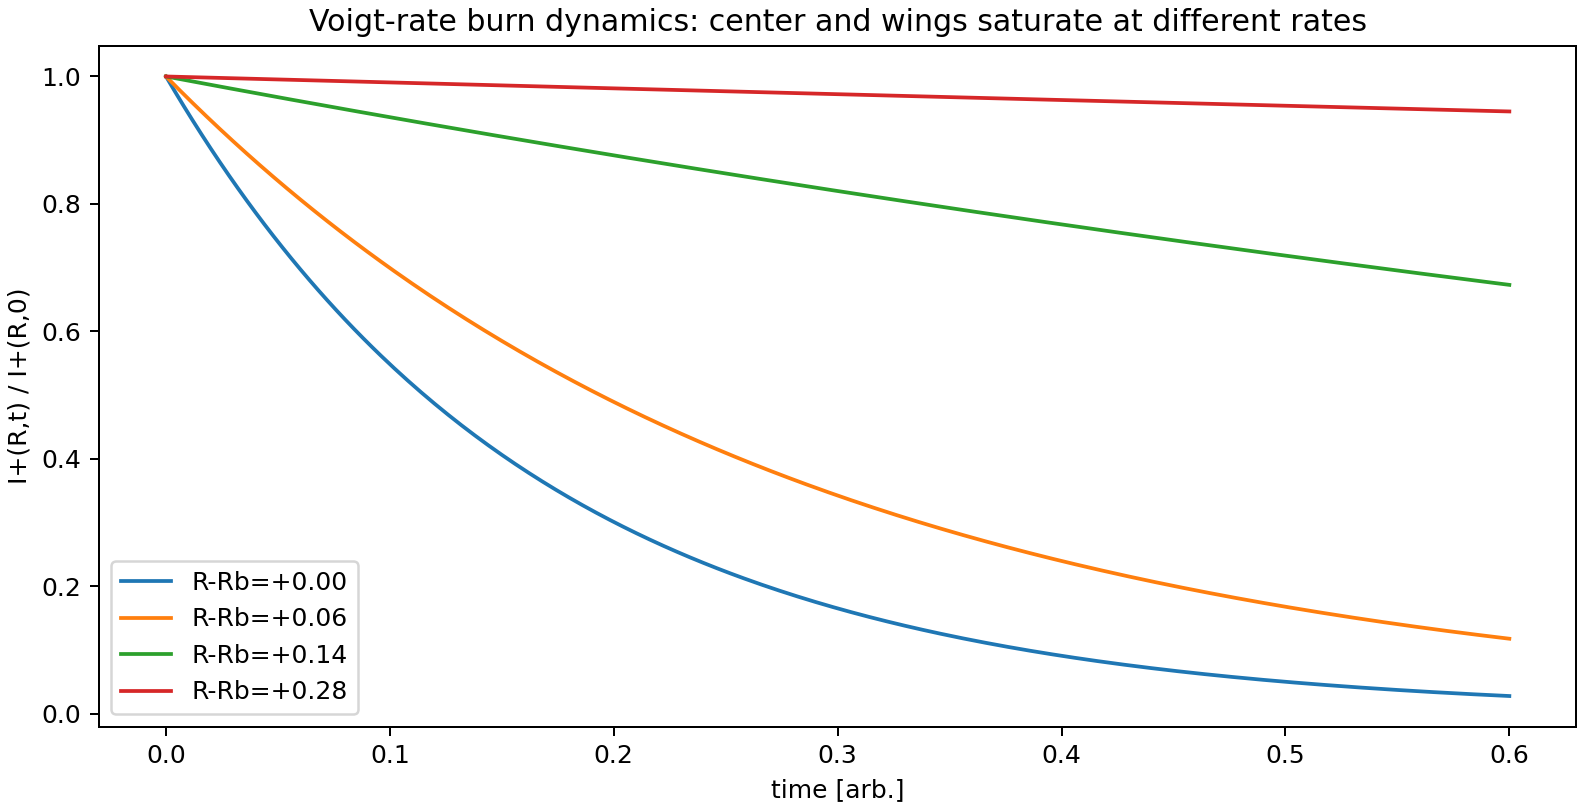

Values plotted in this chart, from the file beside it:
time, Iplus_norm_offset_0.000, Iplus_norm_offset_0.060, Iplus_norm_offset_0.140, Iplus_norm_offset_0.280, P
0.0, 1.0, 1.0, 1.0, 1.0, 0.45
0.002, 0.9881, 0.9929, 0.9987, 0.9998, 0.4498
0.004, 0.9763, 0.9858, 0.9974, 0.9996, 0.4497
0.006, 0.9646, 0.9788, 0.996, 0.9994, 0.4495
0.008, 0.9531, 0.9718, 0.9947, 0.9992, 0.4494
0.01, 0.9417, 0.9649, 0.9934, 0.9991, 0.4492
0.012, 0.9305, 0.958, 0.9921, 0.9989, 0.4491
0.014, 0.9194, 0.9512, 0.9908, 0.9987, 0.4489
0.016, 0.9084, 0.9444, 0.9895, 0.9985, 0.4488
0.018, 0.8975, 0.9377, 0.9882, 0.9983, 0.4487
0.02, 0.8868, 0.931, 0.9869, 0.9981, 0.4485
0.022, 0.8762, 0.9244, 0.9856, 0.9979, 0.4484
0.024, 0.8658, 0.9178, 0.9843, 0.9977, 0.4482
0.026, 0.8554, 0.9113, 0.983, 0.9976, 0.4481
0.028, 0.8452, 0.9048, 0.9817, 0.9974, 0.4479
0.03, 0.8351, 0.8983, 0.9804, 0.9972, 0.4478
0.032, 0.8252, 0.8919, 0.9791, 0.997, 0.4477
0.034, 0.8153, 0.8856, 0.9778, 0.9968, 0.4475
0.036, 0.8056, 0.8793, 0.9765, 0.9966, 0.4474
0.038, 0.796, 0.873, 0.9752, 0.9964, 0.4473
0.04, 0.7865, 0.8668, 0.9739, 0.9962, 0.4471
0.042, 0.7771, 0.8606, 0.9726, 0.9961, 0.447
0.044, 0.7678, 0.8545, 0.9713, 0.9959, 0.4469
0.046, 0.7586, 0.8484, 0.9701, 0.9957, 0.4467
0.048, 0.7496, 0.8423, 0.9688, 0.9955, 0.4466
0.05, 0.7406, 0.8363, 0.9675, 0.9953, 0.4465
0.052, 0.7318, 0.8304, 0.9662, 0.9951, 0.4463
0.054, 0.7231, 0.8245, 0.965, 0.9949, 0.4462
0.056, 0.7144, 0.8186, 0.9637, 0.9947, 0.4461
0.058, 0.7059, 0.8128, 0.9624, 0.9946, 0.446
0.06, 0.6975, 0.807, 0.9611, 0.9944, 0.4458
0.062, 0.6892, 0.8012, 0.9599, 0.9942, 0.4457
0.064, 0.6809, 0.7955, 0.9586, 0.994, 0.4456
0.066, 0.6728, 0.7899, 0.9573, 0.9938, 0.4455
0.068, 0.6648, 0.7842, 0.9561, 0.9936, 0.4454
0.07, 0.6569, 0.7787, 0.9548, 0.9934, 0.4452
0.072, 0.649, 0.7731, 0.9535, 0.9932, 0.4451
0.074, 0.6413, 0.7676, 0.9523, 0.9931, 0.445
0.076, 0.6336, 0.7621, 0.951, 0.9929, 0.4449
0.078, 0.6261, 0.7567, 0.9498, 0.9927, 0.4448
0.08, 0.6186, 0.7513, 0.9485, 0.9925, 0.4446
0.082, 0.6112, 0.746, 0.9473, 0.9923, 0.4445
0.084, 0.6039, 0.7407, 0.946, 0.9921, 0.4444
0.086, 0.5967, 0.7354, 0.9448, 0.9919, 0.4443
0.088, 0.5896, 0.7302, 0.9435, 0.9918, 0.4442
0.09, 0.5826, 0.725, 0.9423, 0.9916, 0.4441
0.092, 0.5756, 0.7198, 0.941, 0.9914, 0.444
0.094, 0.5687, 0.7147, 0.9398, 0.9912, 0.4439
0.096, 0.562, 0.7096, 0.9386, 0.991, 0.4438
0.098, 0.5553, 0.7045, 0.9373, 0.9908, 0.4436
0.1, 0.5486, 0.6995, 0.9361, 0.9906, 0.4435
0.102, 0.5421, 0.6945, 0.9348, 0.9904, 0.4434
0.104, 0.5356, 0.6896, 0.9336, 0.9903, 0.4433
0.106, 0.5292, 0.6847, 0.9324, 0.9901, 0.4432
0.108, 0.5229, 0.6798, 0.9311, 0.9899, 0.4431
0.11, 0.5167, 0.675, 0.9299, 0.9897, 0.443
0.112, 0.5105, 0.6702, 0.9287, 0.9895, 0.4429
0.114, 0.5044, 0.6654, 0.9275, 0.9893, 0.4428
0.116, 0.4984, 0.6607, 0.9262, 0.9891, 0.4427
0.118, 0.4925, 0.656, 0.925, 0.989, 0.4426
... 241 more rows
